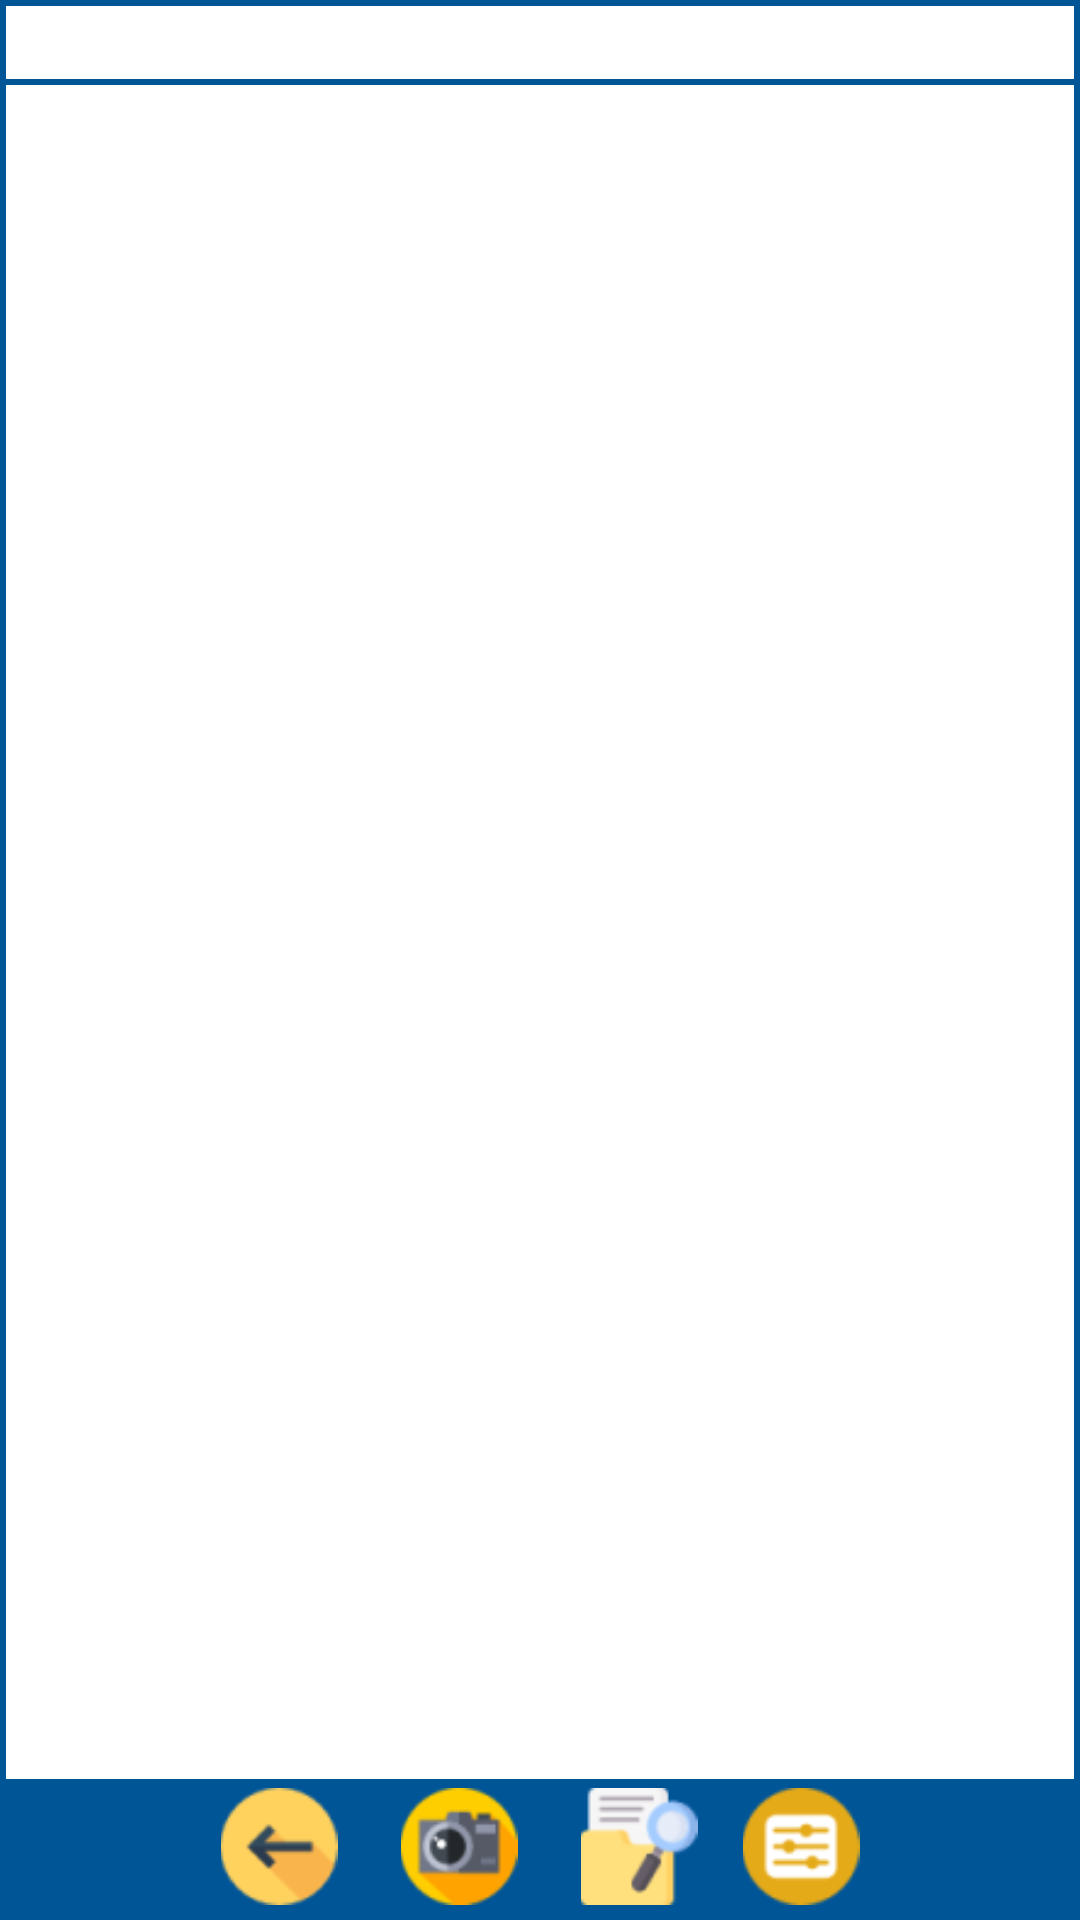

Here is an Android app screen rendered from its layout file. Give the layout XML and the strings, colors and styles it references.
<!-- AndroidManifest.xml: activity theme Theme.AppCompat.Light.NoActionBar -->
<!-- res/layout/activity_main.xml -->
<?xml version="1.0" encoding="utf-8"?>
<LinearLayout xmlns:android="http://schemas.android.com/apk/res/android"
    xmlns:tools="http://schemas.android.com/tools"
    android:layout_width="match_parent"
    android:layout_height="match_parent"
    android:orientation="vertical"
    android:padding="2dp"
    tools:context=".MainActivity"
    android:background="#005597">

    <LinearLayout
        android:layout_width="match_parent"
        android:layout_height="match_parent"
        android:orientation="vertical"
        android:background="#FFFFFF">

        <TextView
            android:id="@+id/currentPathTextView"
            android:layout_width="wrap_content"
            android:layout_height="wrap_content"
            android:textAppearance="@android:style/TextAppearance.Medium"
            android:background="#cce8ff" />

        <View
            android:layout_width="match_parent"
            android:layout_height="2dp"
            android:background="#005597" />

        <ListView
            android:id="@+id/listView"
            android:layout_width="match_parent"
            android:layout_height="0dp"
            android:layout_weight="1" />

        <LinearLayout
            android:id="@+id/moveButtons"
            android:layout_width="match_parent"
            android:layout_height="wrap_content"
            android:orientation="horizontal"
            android:background="#ffeac2"
            android:visibility="gone">

            <Button
                android:id="@+id/cancelMoveButton"
                android:layout_width="0dp"
                android:layout_height="wrap_content"
                android:background="#ff9999"
                android:layout_weight="1"
                android:text="Отмена" />

            <Button
                android:id="@+id/applayMoveButton"
                android:layout_width="0dp"
                android:layout_height="wrap_content"
                android:layout_weight="1"
                android:background="#b3ffb3"
                android:text="Переместить" />

        </LinearLayout>

        <LinearLayout
            android:id="@+id/selectedCheckboxesQueryActionButtons"
            android:layout_width="match_parent"
            android:layout_height="wrap_content"
            android:orientation="horizontal"
            android:background="#005597"
            android:visibility="gone">

            <Button
                android:id="@+id/selectedCheckboxesRemoveButton"
                android:layout_width="0dp"
                android:layout_height="wrap_content"
                android:layout_weight="1"
                android:background="#ff9999"
                android:text="Удалить" />

            <Button
                android:id="@+id/selectedCheckboxesClearButton"
                android:layout_width="0dp"
                android:layout_height="wrap_content"
                android:layout_weight="1"
                android:background="#ffdb99"
                android:text="Отмена" />

            <Button
                android:id="@+id/selectedCheckboxesMoveButton"
                android:layout_width="0dp"
                android:layout_height="wrap_content"
                android:layout_weight="1"
                android:background="#b3ffb3"
                android:text="Переместить" />


        </LinearLayout>

        <LinearLayout
            android:id="@+id/selectedCheckboxesAcceptActionButtons"
            android:layout_width="match_parent"
            android:layout_height="wrap_content"
            android:orientation="horizontal"
            android:background="#005597"
            android:visibility="gone">

            <Button
                android:id="@+id/selectedCheckboxesCancelButton"
                android:layout_width="0dp"
                android:layout_height="wrap_content"
                android:layout_weight="1"
                android:background="#ff9999"
                android:text="Отмена" />

            <Button
                android:id="@+id/selectedCheckboxesPasteButton"
                android:layout_width="0dp"
                android:layout_height="wrap_content"
                android:layout_weight="1"
                android:background="#b3ffb3"
                android:text="Вставить" />


        </LinearLayout>

        <RelativeLayout
            android:id="@+id/mainMenu"
            android:layout_width="match_parent"
            android:layout_height="wrap_content"
            android:background="#005597">

            <LinearLayout
                android:layout_width="wrap_content"
                android:layout_height="45dp"
                android:orientation="horizontal"
                android:layout_centerInParent="true">

                <ImageButton
                    android:id="@+id/backButton"
                    android:layout_width="wrap_content"
                    android:layout_height="wrap_content"
                    android:src="@drawable/ic_back"
                    android:scaleType="fitCenter"
                    android:background="?attr/selectableItemBackground"
                    android:padding="3dp"
                    android:layout_alignParentStart="true"/>

                <ImageButton
                    android:id="@+id/addFolderButton"
                    android:layout_width="wrap_content"
                    android:layout_height="wrap_content"
                    android:src="@drawable/ic_newfolder"
                    android:scaleType="fitCenter"
                    android:background="?attr/selectableItemBackground"
                    android:padding="3dp" />

                <ImageButton
                    android:id="@+id/addPhotoButton"
                    android:layout_width="wrap_content"
                    android:layout_height="wrap_content"
                    android:src="@drawable/ic_newphoto"
                    android:scaleType="fitCenter"
                    android:background="?attr/selectableItemBackground"
                    android:padding="3dp" />

                <ImageButton
                    android:id="@+id/sortButton"
                    android:layout_width="wrap_content"
                    android:layout_height="wrap_content"
                    android:src="@drawable/ic_sort"
                    android:scaleType="fitCenter"
                    android:background="?attr/selectableItemBackground"
                    android:padding="3dp" />

                <ImageButton
                    android:id="@+id/searchButton"
                    android:layout_width="wrap_content"
                    android:layout_height="wrap_content"
                    android:src="@drawable/ic_search"
                    android:scaleType="fitCenter"
                    android:background="?attr/selectableItemBackground"
                    android:padding="3dp" />

                <ImageButton
                    android:id="@+id/settingsButton"
                    android:layout_width="wrap_content"
                    android:layout_height="wrap_content"
                    android:src="@drawable/ic_settings"
                    android:scaleType="fitCenter"
                    android:background="?attr/selectableItemBackground"
                    android:padding="3dp" />



            </LinearLayout>

        </RelativeLayout>

    </LinearLayout>

</LinearLayout>
<!-- resources referenced by this layout -->
<resources>
  <!-- drawable ic_back: png bitmap (drawable, 1709 bytes) -->
  <!-- drawable ic_newphoto: png bitmap (drawable, 2487 bytes) -->
  <!-- drawable ic_search: png bitmap (drawable, 2245 bytes) -->
  <!-- drawable ic_settings: png bitmap (drawable, 1879 bytes) -->
</resources>
